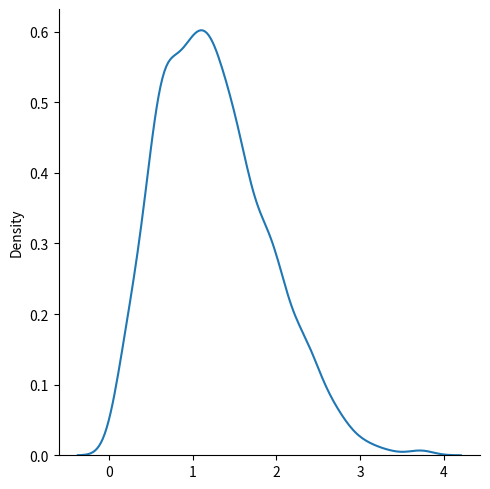

Source code (Python):
# Rayleigh distribution is used in signal processing.
#
# It has two parameters:
#
# scale - (standard deviation) decides how flat the distribution will be default 1.0).
#
# size - The shape of the returned array.

from numpy import random
import matplotlib.pyplot as plt
import seaborn as sns

sns.displot(random.rayleigh(size=2000), kind="kde")

plt.show()